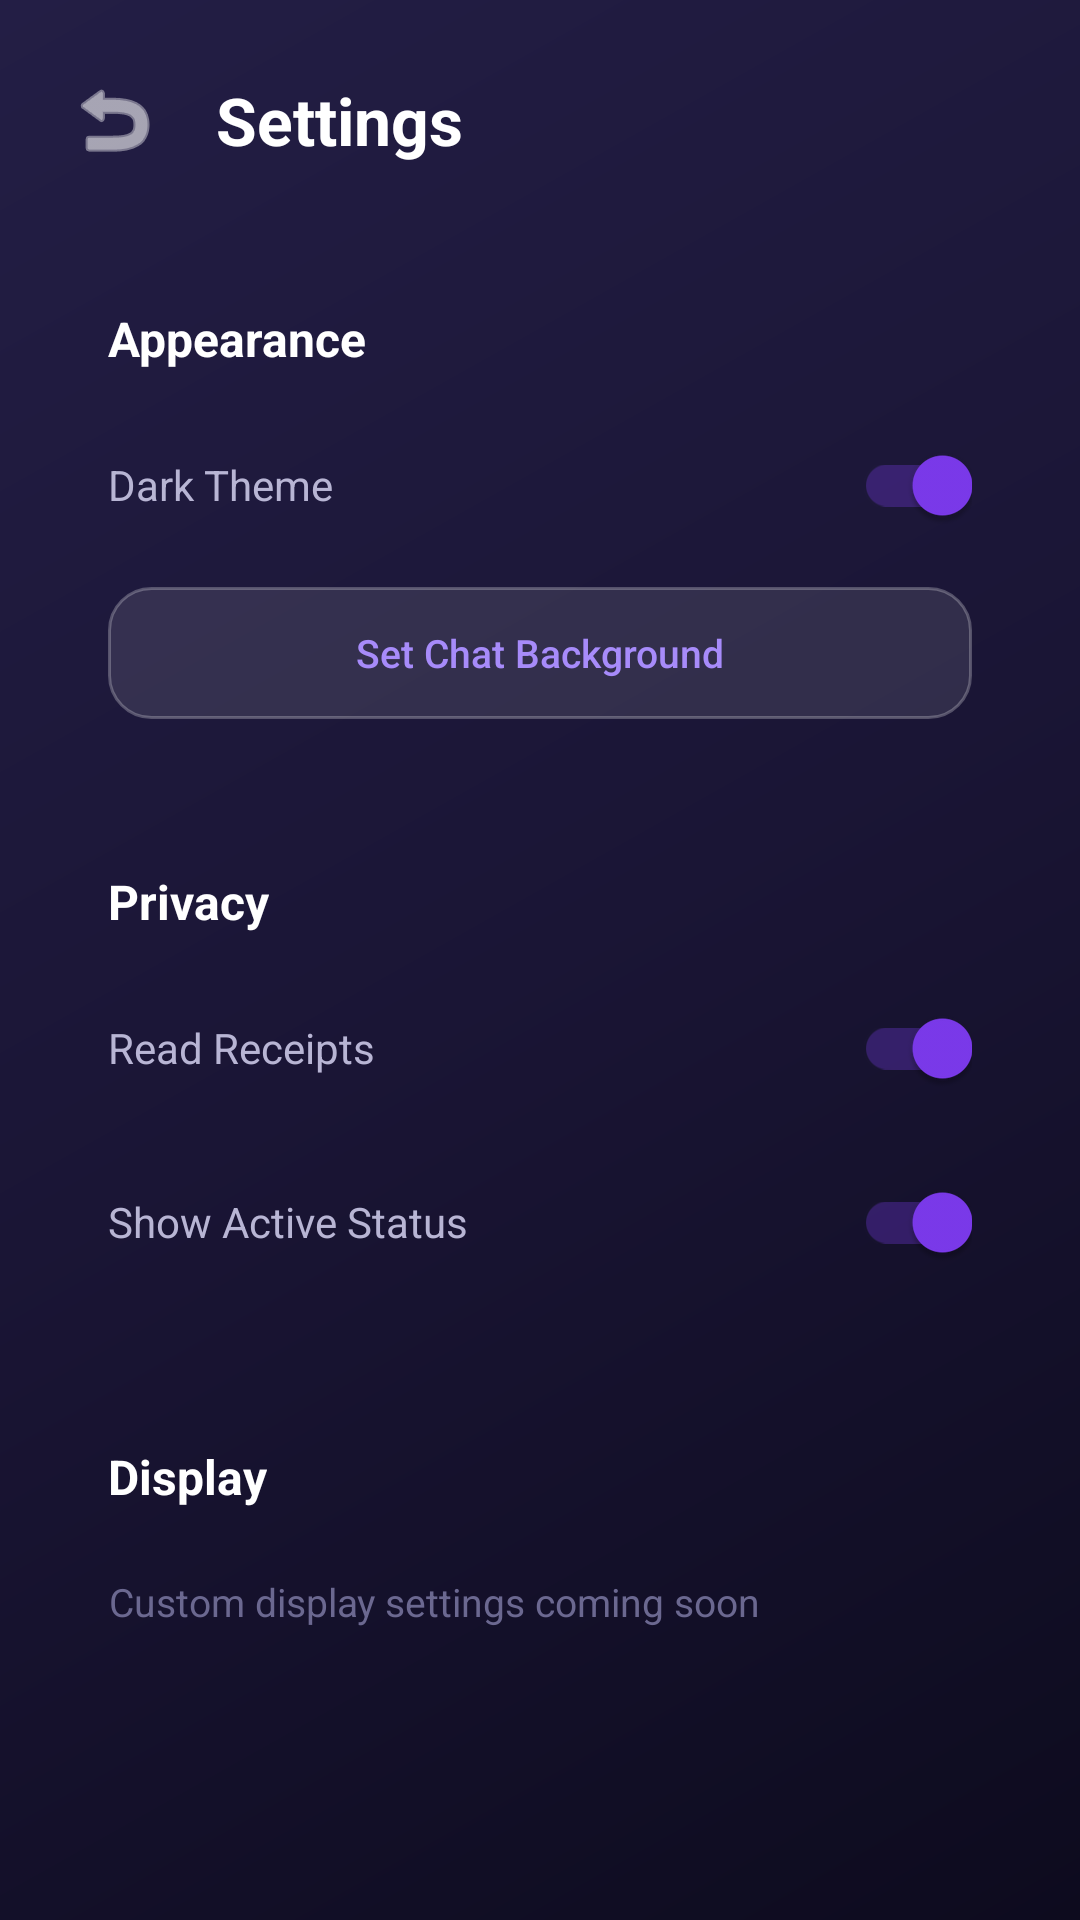

The Android layout XML behind this screen, and the referenced resources:
<!-- AndroidManifest.xml: application theme Theme.FlowLink -->
<!-- res/layout/fragment_settings.xml -->
<?xml version="1.0" encoding="utf-8"?>
<ScrollView xmlns:android="http://schemas.android.com/apk/res/android"
    android:layout_width="match_parent"
    android:layout_height="match_parent"
    android:background="@drawable/bg_gradient"
    android:fillViewport="true">

    <LinearLayout
        android:layout_width="match_parent"
        android:layout_height="wrap_content"
        android:orientation="vertical"
        android:paddingHorizontal="18dp"
        android:paddingTop="20dp"
        android:paddingBottom="24dp">

        
        <LinearLayout
            android:layout_width="match_parent"
            android:layout_height="wrap_content"
            android:orientation="horizontal"
            android:gravity="center_vertical"
            android:layout_marginBottom="24dp">

            <ImageButton
                android:id="@+id/btn_back"
                android:layout_width="40dp"
                android:layout_height="40dp"
                android:background="@drawable/glass_card_bg_dark"
                android:src="@android:drawable/ic_menu_revert"
                android:tint="#FFFFFF"
                android:padding="8dp"
                android:contentDescription="Back"
                android:layout_marginEnd="14dp" />

            <TextView
                android:layout_width="wrap_content"
                android:layout_height="wrap_content"
                android:text="Settings"
                android:textColor="#FFFFFF"
                android:textSize="22sp"
                android:textStyle="bold" />
        </LinearLayout>

        
        <LinearLayout
            android:layout_width="match_parent"
            android:layout_height="wrap_content"
            android:orientation="vertical"
            android:background="@drawable/glass_card_bg"
            android:padding="18dp"
            android:layout_marginBottom="14dp">

            <TextView
                android:layout_width="wrap_content"
                android:layout_height="wrap_content"
                android:text="Appearance"
                android:textColor="#FFFFFF"
                android:textSize="16sp"
                android:textStyle="bold"
                android:layout_marginBottom="14dp" />

            <LinearLayout
                android:layout_width="match_parent"
                android:layout_height="wrap_content"
                android:orientation="horizontal"
                android:gravity="center_vertical"
                android:layout_marginBottom="10dp">

                <TextView
                    android:layout_width="0dp"
                    android:layout_height="wrap_content"
                    android:layout_weight="1"
                    android:text="Dark Theme"
                    android:textColor="#B8B5D4"
                    android:textSize="14sp" />

                <androidx.appcompat.widget.SwitchCompat
                    android:id="@+id/switch_dark_theme"
                    android:layout_width="wrap_content"
                    android:layout_height="wrap_content"
                    android:checked="true" />
            </LinearLayout>

            <Button
                android:id="@+id/btn_chat_bg"
                android:layout_width="match_parent"
                android:layout_height="44dp"
                android:text="Set Chat Background"
                android:textSize="13sp"
                android:textColor="#A78BFA"
                android:textAllCaps="false"
                android:background="@drawable/btn_ghost_bg" />
        </LinearLayout>

        
        <LinearLayout
            android:layout_width="match_parent"
            android:layout_height="wrap_content"
            android:orientation="vertical"
            android:background="@drawable/glass_card_bg"
            android:padding="18dp"
            android:layout_marginBottom="14dp">

            <TextView
                android:layout_width="wrap_content"
                android:layout_height="wrap_content"
                android:text="Privacy"
                android:textColor="#FFFFFF"
                android:textSize="16sp"
                android:textStyle="bold"
                android:layout_marginBottom="14dp" />

            <LinearLayout
                android:layout_width="match_parent"
                android:layout_height="wrap_content"
                android:orientation="horizontal"
                android:gravity="center_vertical"
                android:layout_marginBottom="10dp">

                <TextView
                    android:layout_width="0dp"
                    android:layout_height="wrap_content"
                    android:layout_weight="1"
                    android:text="Read Receipts"
                    android:textColor="#B8B5D4"
                    android:textSize="14sp" />

                <androidx.appcompat.widget.SwitchCompat
                    android:id="@+id/switch_read_receipts"
                    android:layout_width="wrap_content"
                    android:layout_height="wrap_content"
                    android:checked="true" />
            </LinearLayout>

            <LinearLayout
                android:layout_width="match_parent"
                android:layout_height="wrap_content"
                android:orientation="horizontal"
                android:gravity="center_vertical">

                <TextView
                    android:layout_width="0dp"
                    android:layout_height="wrap_content"
                    android:layout_weight="1"
                    android:text="Show Active Status"
                    android:textColor="#B8B5D4"
                    android:textSize="14sp" />

                <androidx.appcompat.widget.SwitchCompat
                    android:id="@+id/switch_active_status"
                    android:layout_width="wrap_content"
                    android:layout_height="wrap_content"
                    android:checked="true" />
            </LinearLayout>
        </LinearLayout>

        
        <LinearLayout
            android:layout_width="match_parent"
            android:layout_height="wrap_content"
            android:orientation="vertical"
            android:background="@drawable/glass_card_bg"
            android:padding="18dp">

            <TextView
                android:layout_width="wrap_content"
                android:layout_height="wrap_content"
                android:text="Display"
                android:textColor="#FFFFFF"
                android:textSize="16sp"
                android:textStyle="bold"
                android:layout_marginBottom="10dp" />

            <TextView
                android:layout_width="wrap_content"
                android:layout_height="wrap_content"
                android:text="Custom display settings coming soon"
                android:textColor="#6B6890"
                android:textSize="13sp"
                android:gravity="center"
                android:paddingVertical="12dp" />
        </LinearLayout>

    </LinearLayout>
</ScrollView>
<!-- resources referenced by this layout -->
<resources>
  <!-- drawable bg_gradient (drawable) -->
  <?xml version="1.0" encoding="utf-8"?>
  <shape xmlns:android="http://schemas.android.com/apk/res/android">
      <gradient
          android:type="linear"
          android:angle="135"
          android:startColor="#0D0B1E"
          android:centerColor="#1A1535"
          android:endColor="#231E45" />
  </shape>
  <!-- drawable btn_ghost_bg (drawable) -->
  <?xml version="1.0" encoding="utf-8"?>
  <shape xmlns:android="http://schemas.android.com/apk/res/android"
      android:shape="rectangle">
      <solid android:color="#1AFFFFFF" />
      <stroke android:width="1dp" android:color="#40FFFFFF" />
      <corners android:radius="14dp" />
  </shape>
  <style name="Theme.FlowLink" parent="Theme.MaterialComponents.DayNight.NoActionBar">
          <item name="colorPrimary">@color/brand_purple</item>
          <item name="colorPrimaryVariant">@color/brand_purple_dark</item>
          <item name="colorOnPrimary">@color/white</item>
          <item name="colorSecondary">@color/brand_violet</item>
          <item name="colorSecondaryVariant">@color/brand_indigo</item>
          <item name="colorOnSecondary">@color/white</item>
          <item name="android:statusBarColor">@color/bg_dark</item>
          <item name="android:navigationBarColor">@color/nav_bg</item>
          <item name="android:windowBackground">@color/bg_dark</item>
          <item name="android:textColorPrimary">@color/text_primary</item>
          <item name="android:textColorSecondary">@color/text_secondary</item>
      </style>
  <color name="brand_purple">#6C63FF</color>
  <color name="brand_purple_dark">#4A42CC</color>
  <color name="white">#FFFFFF</color>
  <color name="brand_violet">#7C3AED</color>
  <color name="brand_indigo">#4F46E5</color>
  <color name="bg_dark">#0D0B1E</color>
  <color name="nav_bg">#1E1A3E</color>
  <color name="text_primary">#FFFFFF</color>
  <color name="text_secondary">#B8B5D4</color>
</resources>
